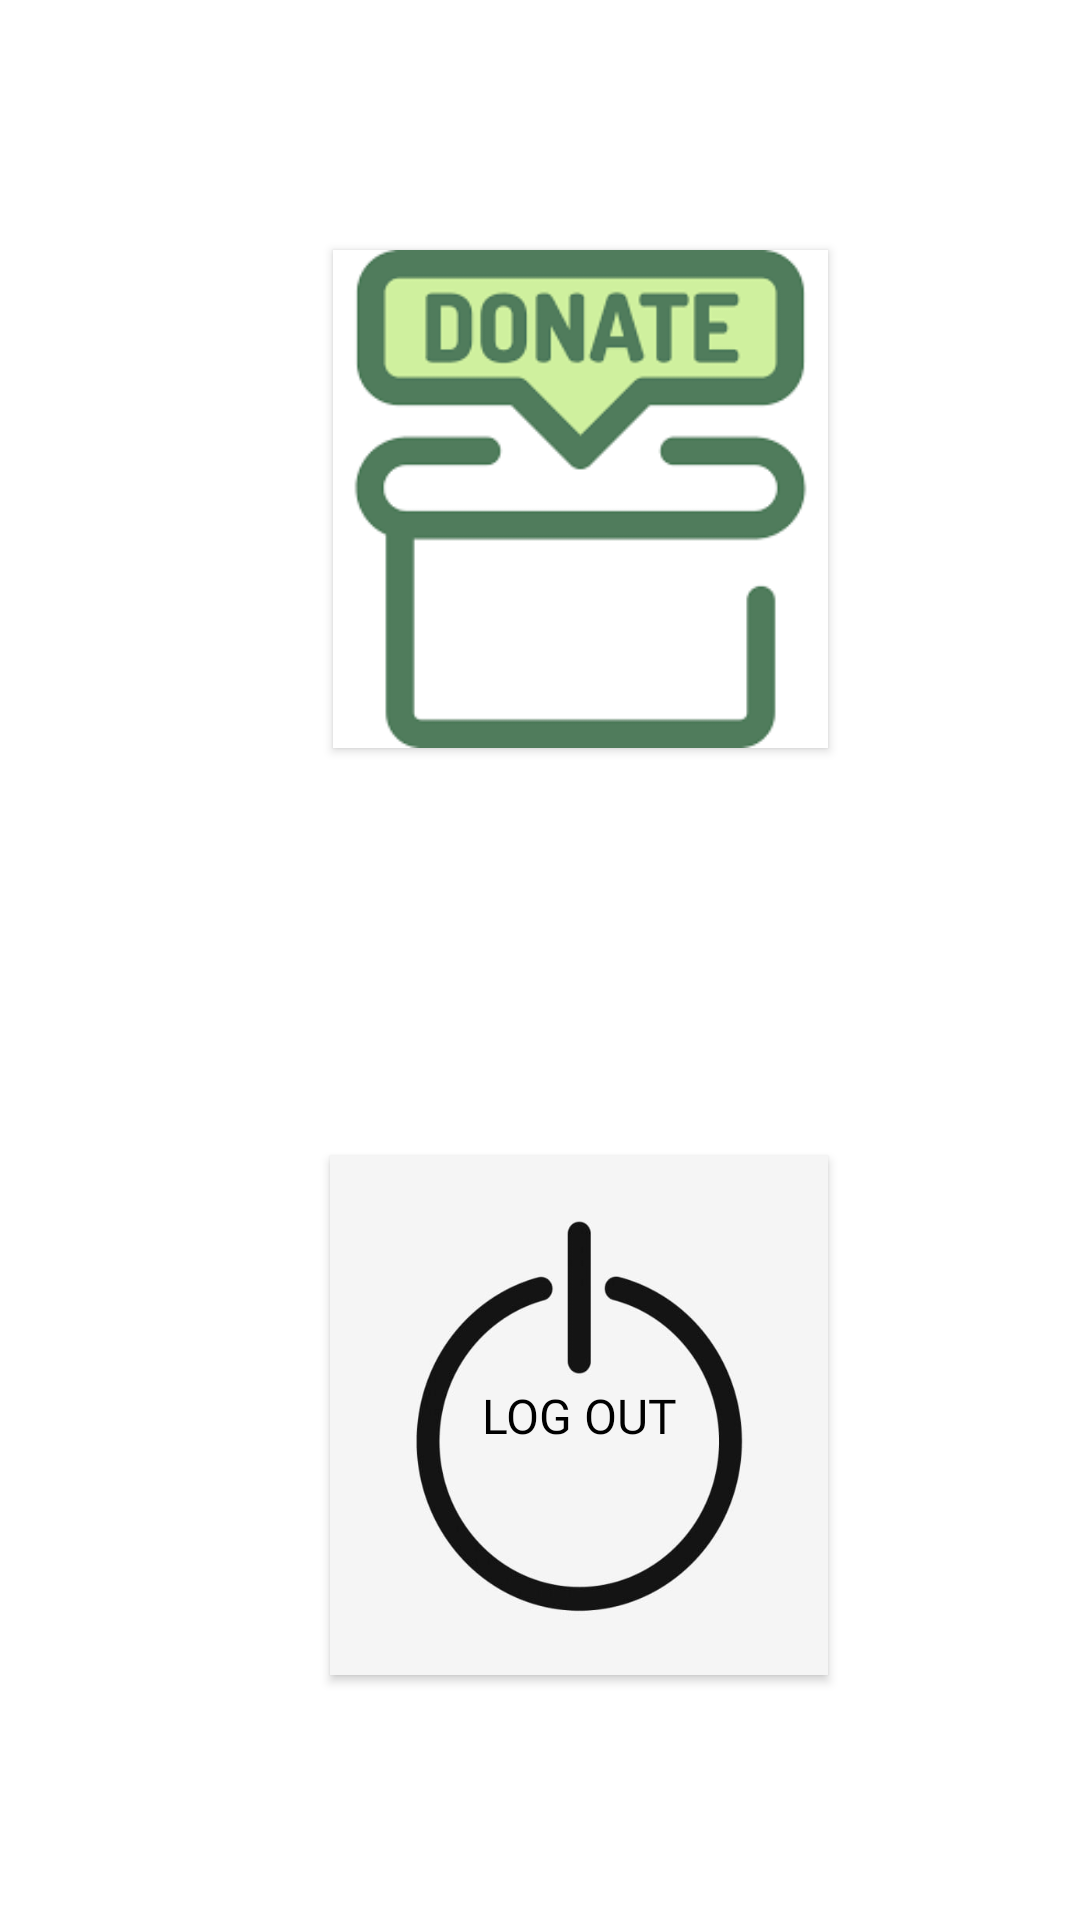

Android layout source for this screen:
<!-- AndroidManifest.xml: application theme Theme.DonatorsApp -->
<!-- res/layout/activity_user_profile.xml -->
<?xml version="1.0" encoding="utf-8"?>
<androidx.constraintlayout.widget.ConstraintLayout xmlns:android="http://schemas.android.com/apk/res/android"
    xmlns:app="http://schemas.android.com/apk/res-auto"
    xmlns:tools="http://schemas.android.com/tools"
    android:layout_width="match_parent"
    android:layout_height="match_parent"
    tools:context=".UserProfile">

    <androidx.appcompat.widget.AppCompatButton
        android:id="@+id/donateBtn"
        android:layout_width="165dp"
        android:layout_height="166dp"
        android:background="@mipmap/donate"

        app:layout_constraintBottom_toBottomOf="parent"
        app:layout_constraintEnd_toEndOf="parent"
        app:layout_constraintHorizontal_bias="0.569"
        app:layout_constraintStart_toStartOf="parent"
        app:layout_constraintTop_toTopOf="parent"
        app:layout_constraintVertical_bias="0.176"
        tools:ignore="SpeakableTextPresentCheck" />

    <androidx.appcompat.widget.AppCompatButton
        android:id="@+id/logoutBtn"
        android:layout_width="166dp"
        android:layout_height="173dp"
        android:layout_marginTop="136dp"
        android:background="@mipmap/logout"
        android:fontFamily="@font/rubik_mono_one"
        android:text="Log Out"
        android:textColor="@color/black"
        android:textSize="16dp"

        app:layout_constraintEnd_toEndOf="parent"
        app:layout_constraintHorizontal_bias="0.567"
        app:layout_constraintStart_toStartOf="parent"
        app:layout_constraintTop_toBottomOf="@+id/donateBtn" />
</androidx.constraintlayout.widget.ConstraintLayout>
<!-- resources referenced by this layout -->
<resources>
  <!-- mipmap donate: png bitmap (mipmap-xxhdpi, 3110 bytes) -->
  <!-- mipmap logout: jpg bitmap (mipmap-xxhdpi, 9648 bytes) -->
  <style name="Theme.DonatorsApp" parent="Theme.MaterialComponents.DayNight.NoActionBar">
          
          <item name="colorPrimary">@color/purple_500</item>
          <item name="colorPrimaryVariant">@color/purple_700</item>
          <item name="colorOnPrimary">@color/white</item>
          
          <item name="colorSecondary">@color/teal_200</item>
          <item name="colorSecondaryVariant">@color/teal_700</item>
          <item name="colorOnSecondary">@color/black</item>
          
          <item name="android:statusBarColor" tools:targetApi="l">?attr/colorPrimaryVariant</item>
          
      </style>
  <!-- not gathered from this repository: default colours our renderer supplied (Android Studio template values) -->
  <color name="purple_500">#FF6200EE</color>
  <color name="purple_700">#FF3700B3</color>
  <color name="teal_200">#FF03DAC5</color>
  <color name="teal_700">#FF018786</color>
  <color name="black">#FF000000</color>
  <color name="white">#FFFFFFFF</color>
</resources>
